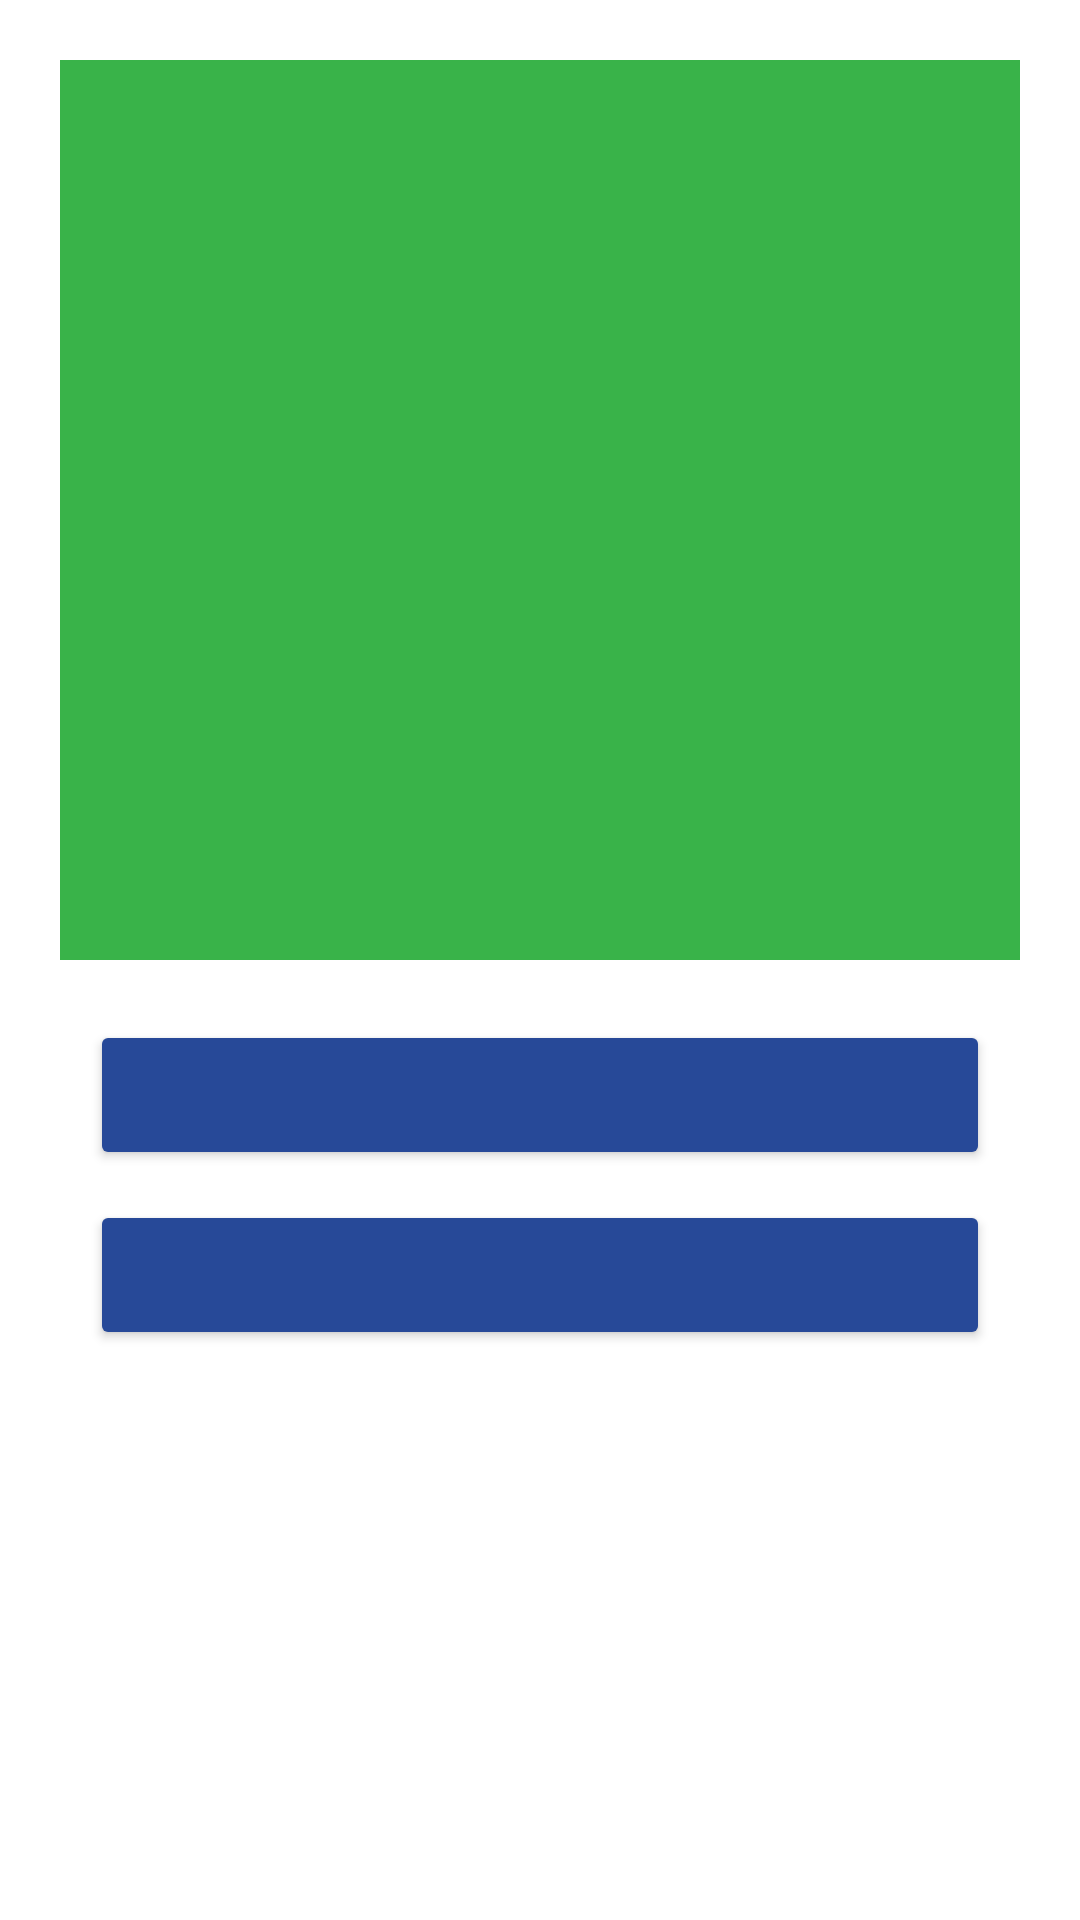

Write the Android layout XML for this screen, with the resource values it uses.
<!-- AndroidManifest.xml: application theme Theme.PRMSCEmployeeApp -->
<!-- res/layout/layout_alert_dialog_image.xml -->
<?xml version="1.0" encoding="utf-8"?>
<RelativeLayout xmlns:android="http://schemas.android.com/apk/res/android"
    xmlns:app="http://schemas.android.com/apk/res-auto"
    android:layout_width="match_parent"
    android:layout_height="wrap_content"
    android:background="@color/white"
    android:padding="20dp"
    app:layout_behavior="@string/appbar_scrolling_view_behavior">

    <ImageView
        android:id="@+id/top"
        android:layout_width="match_parent"
        android:layout_height="300dp"
        android:layout_alignParentTop="true"
        android:scaleType="centerInside"
        android:adjustViewBounds="true"/>


    <LinearLayout
        android:id="@+id/bottom"
        android:layout_width="match_parent"
        android:layout_height="wrap_content"
        android:background="@color/white"
        android:gravity="center_horizontal"
        android:layout_below="@id/top"
        android:orientation="vertical">

        <Button
            android:id="@+id/yes"
            android:layout_width="match_parent"
            android:layout_height="@dimen/button_height"
            android:layout_centerInParent="true"
            android:layout_marginLeft="10dp"
            android:layout_marginTop="20dp"
            android:layout_marginRight="10dp"
            android:gravity="center"
            android:backgroundTint="@color/app_blue"
            android:paddingLeft="30dp"
            android:paddingRight="30dp"
            android:textAllCaps="false"
            android:textColor="@color/white"
            android:textSize="14dp"
            android:textStyle="bold" />

        <Button
            android:id="@+id/no"
            android:layout_width="match_parent"
            android:layout_height="@dimen/button_height"
            android:layout_centerInParent="true"
            android:layout_marginLeft="10dp"
            android:layout_marginTop="10dp"
            android:layout_marginRight="10dp"
            android:layout_marginBottom="20dp"
            android:backgroundTint="@color/app_blue"
            android:gravity="center"
            android:paddingLeft="30dp"
            android:paddingRight="30dp"
            android:textAllCaps="false"
            android:textColor="@color/white" />

    </LinearLayout>

</RelativeLayout>
<!-- resources referenced by this layout -->
<resources>
  <color name="app_blue">#274998</color>
  <color name="white">#FFFFFFFF</color>
  <dimen name="button_height">50dp</dimen>
  <style name="Theme.PRMSCEmployeeApp" parent="Theme.MaterialComponents.DayNight.DarkActionBar">
          
          <item name="colorPrimary">@color/app_blue</item>
          <item name="colorPrimaryVariant">@color/purple_700</item>
          <item name="colorOnPrimary">@color/white</item>
          
          <item name="colorSecondary">@color/teal_200</item>
          <item name="colorSecondaryVariant">@color/teal_700</item>
          <item name="colorOnSecondary">@color/black</item>
          
          <item name="android:statusBarColor">@color/app_green</item>
          
          <item name="android:background">@color/app_green</item>
          
  
      </style>
  <color name="purple_700">#FF3700B3</color>
  <color name="teal_200">#FF03DAC5</color>
  <color name="teal_700">#FF018786</color>
  <color name="black">#FF000000</color>
  <color name="app_green">#39B349</color>
</resources>
